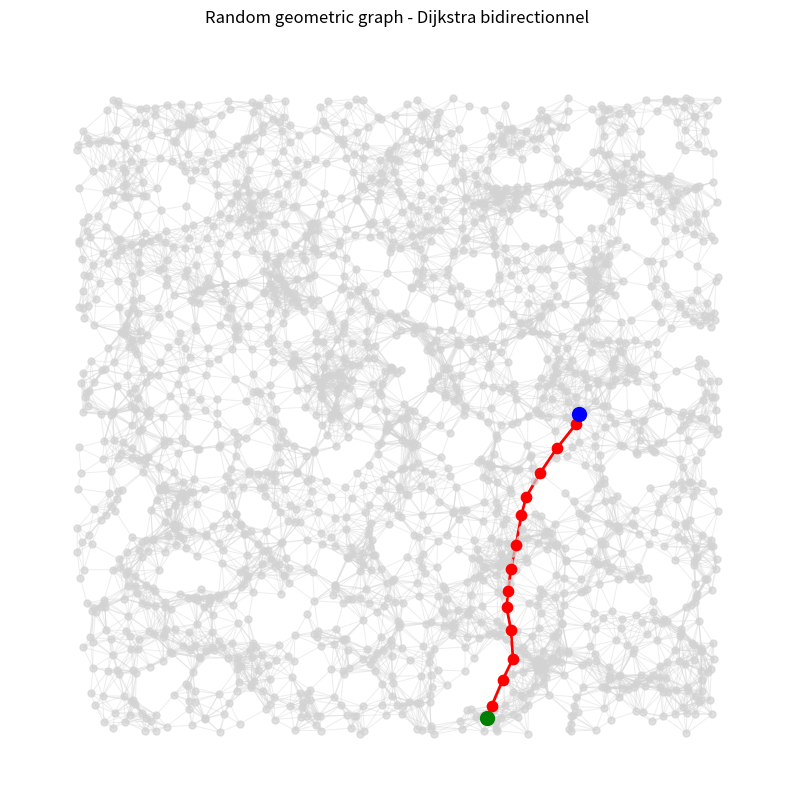
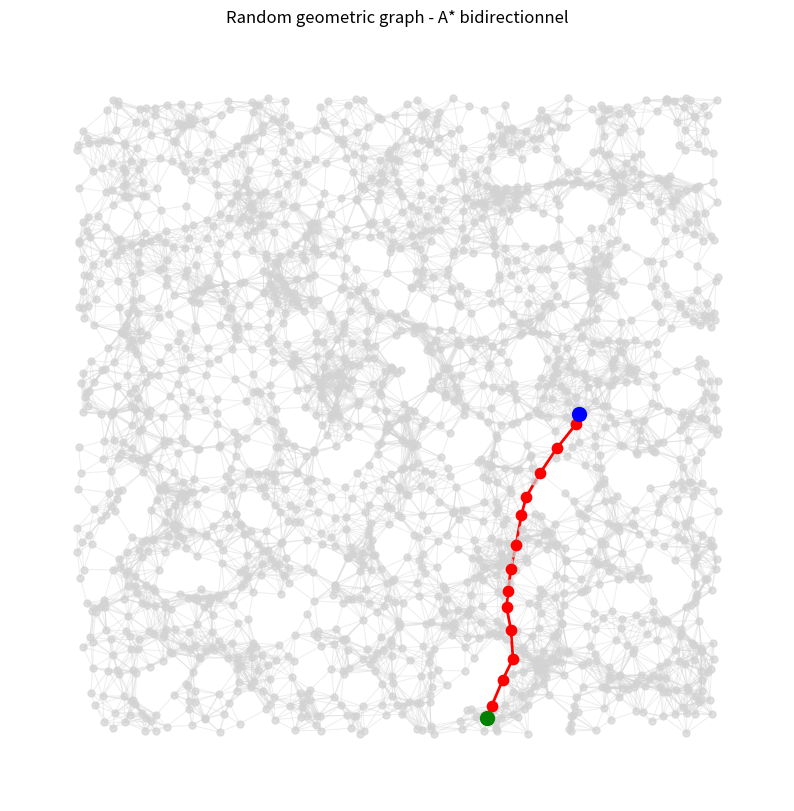
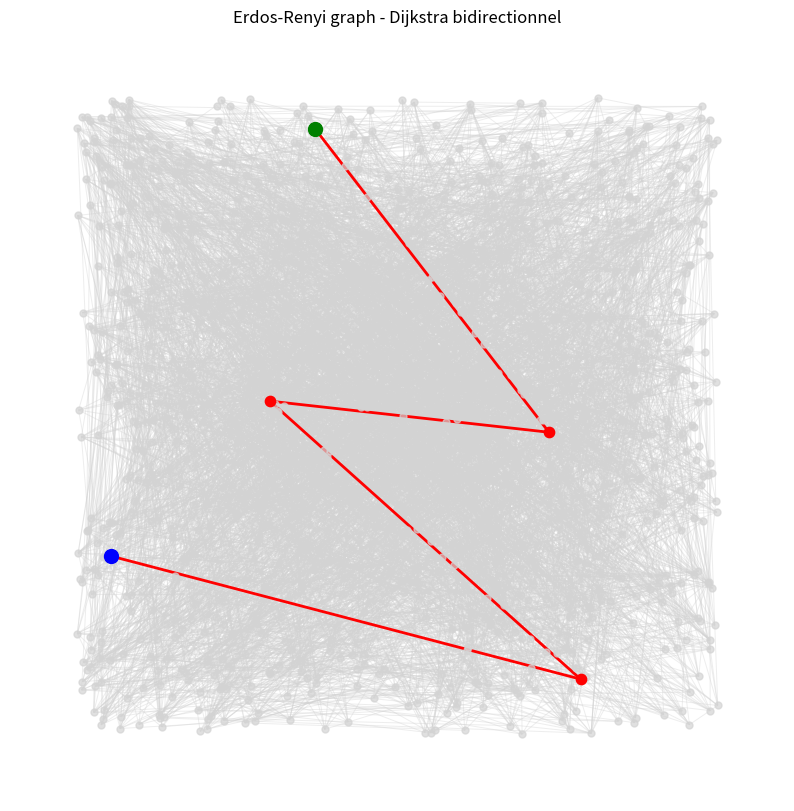
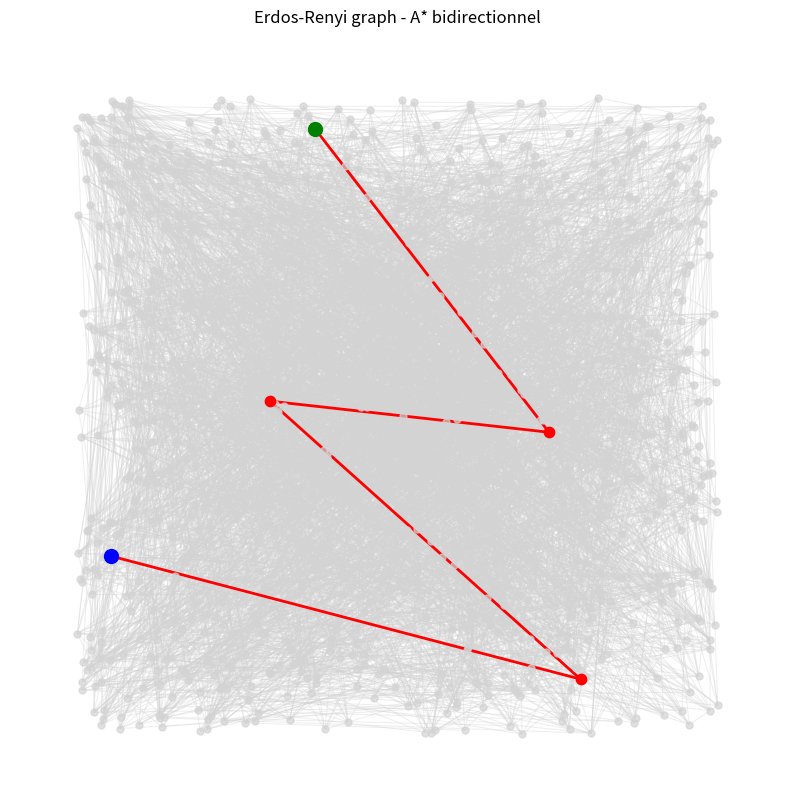
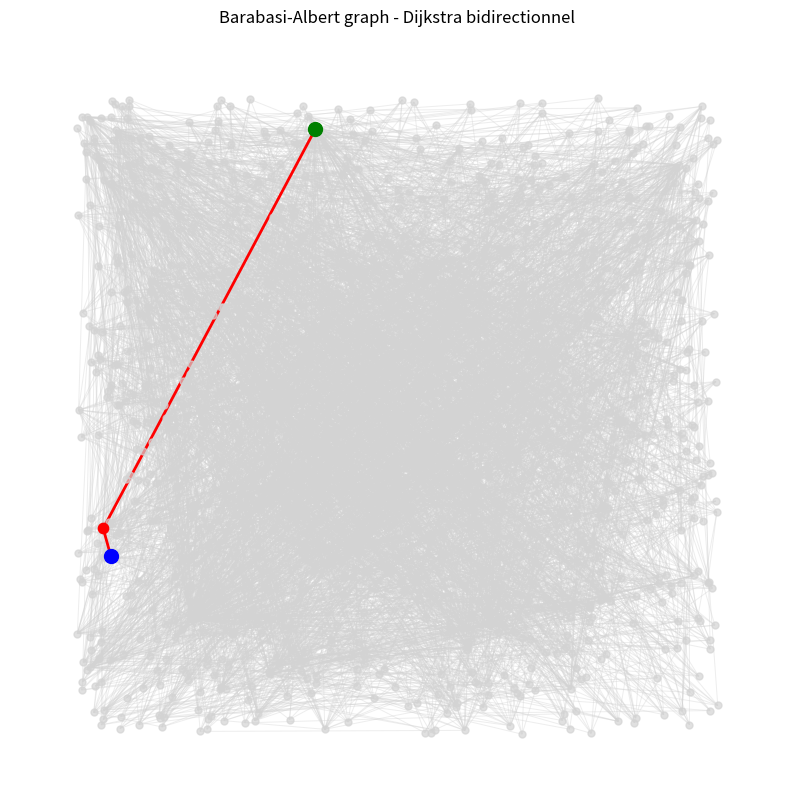
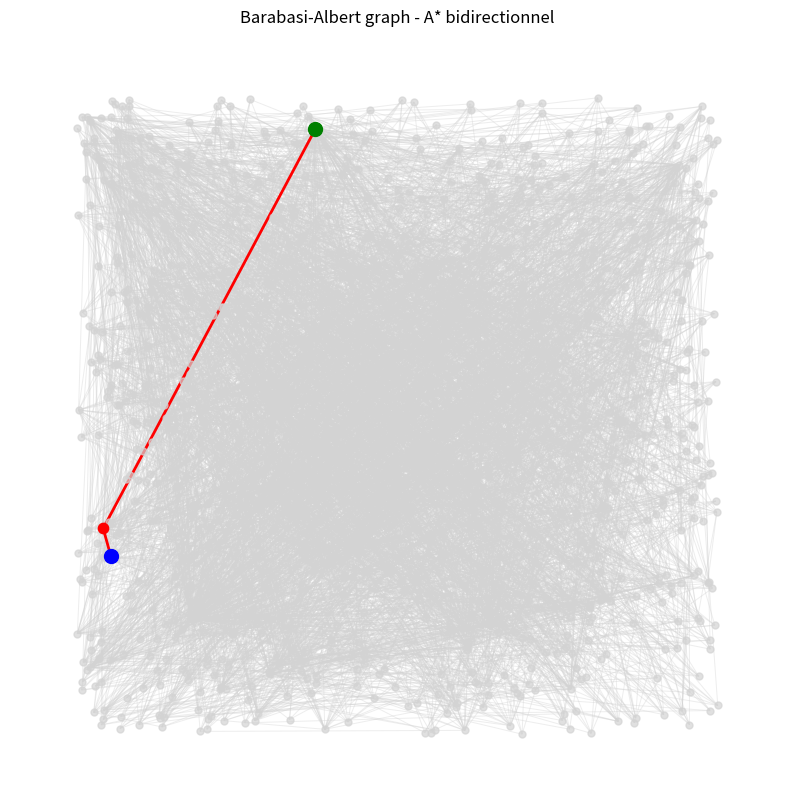

The matplotlib source for these figures, in order:
import heapq
import math
import os
import time

import networkx as nx

try:
    import matplotlib
    matplotlib.use("Agg")
    import matplotlib.pyplot as plt
    HAS_MATPLOTLIB = True
except ImportError:
    HAS_MATPLOTLIB = False


OUTPUT_DIR = "output_images"
os.makedirs(OUTPUT_DIR, exist_ok=True)


def visualize_shortest_path(graph, path, title="Shortest path", save_path=None):
    """Visualise un graphe NetworkX et le chemin trouvé."""
    if not HAS_MATPLOTLIB:
        print("[INFO] matplotlib non installé -> pas de visualisation.")
        return

    pos = nx.get_node_attributes(graph, "pos")
    if not pos:
        pos = nx.random_layout(graph, seed=42)

    plt.figure(figsize=(10, 10))
    nx.draw_networkx_nodes(graph, pos, node_size=25, node_color="lightgray", alpha=0.7)
    nx.draw_networkx_edges(graph, pos, edge_color="lightgray", alpha=0.4, width=0.7)

    if path:
        path_edges = list(zip(path[:-1], path[1:]))
        nx.draw_networkx_edges(graph, pos, edgelist=path_edges, edge_color="red", width=2.0)

        start_node, end_node = path[0], path[-1]
        mid_nodes = path[1:-1]

        if mid_nodes:
            nx.draw_networkx_nodes(graph, pos, nodelist=mid_nodes, node_size=55, node_color="red")
        nx.draw_networkx_nodes(graph, pos, nodelist=[start_node], node_size=100, node_color="green")
        nx.draw_networkx_nodes(graph, pos, nodelist=[end_node], node_size=100, node_color="blue")

    plt.title(title)
    plt.axis("off")

    if save_path:
        plt.savefig(save_path, dpi=140, bbox_inches="tight")
        print(f"[IMAGE] {save_path}")
    else:
        plt.show()
    plt.close()


def ensure_weighted_graph(graph):
    for u, v in graph.edges():
        graph[u][v]["weight"] = graph[u][v].get("weight", 1.0)


def largest_component_subgraph(graph):
    if nx.is_connected(graph):
        return graph
    largest_nodes = max(nx.connected_components(graph), key=len)
    return graph.subgraph(largest_nodes).copy()


def pick_start_goal(graph):
    nodes = list(graph.nodes())
    start = nodes[0]
    goal = nodes[-1]
    return start, goal


def reconstruct_path(prev, end):
    path = []
    cur = end
    while cur is not None:
        path.append(cur)
        cur = prev.get(cur)
    path.reverse()
    return path


def dijkstra_with_stats(graph, start, goal):
    """Dijkstra classique (unidirectionnel)."""
    t0 = time.perf_counter()

    dist = {start: 0.0}
    prev = {start: None}
    heap = [(0.0, start)]
    visited = set()
    explored = 0

    while heap:
        d, u = heapq.heappop(heap)
        if u in visited:
            continue
        visited.add(u)
        explored += 1

        if u == goal:
            break

        for v in graph.neighbors(u):
            w = graph[u][v].get("weight", 1.0)
            nd = d + w
            if nd < dist.get(v, float("inf")):
                dist[v] = nd
                prev[v] = u
                heapq.heappush(heap, (nd, v))

    duration = time.perf_counter() - t0
    if goal not in prev and goal != start:
        return None, explored, duration, float("inf")

    path = reconstruct_path(prev, goal)
    return path, explored, duration, dist.get(goal, 0.0)


def bidirectional_dijkstra_with_stats(graph, start, goal):
    """Bidirectional Dijkstra (maison), version optimale (coût identique à Dijkstra)."""
    t0 = time.perf_counter()

    f_dist = {start: 0.0}
    b_dist = {goal: 0.0}
    f_prev = {start: None}
    b_prev = {goal: None}

    f_heap = [(0.0, start)]
    b_heap = [(0.0, goal)]

    f_seen = set()  # nœuds définitivement traités côté start
    b_seen = set()  # nœuds définitivement traités côté goal
    explored = 0
    meet = None
    mu = float("inf")

    def pop_valid(heap, dist, seen):
        while heap:
            d, u = heapq.heappop(heap)
            if u in seen:
                continue
            if d > dist.get(u, float("inf")):
                continue
            return d, u
        return None, None

    def peek_valid_dist(heap, dist, seen):
        while heap:
            d, u = heap[0]
            if u in seen or d > dist.get(u, float("inf")):
                heapq.heappop(heap)
                continue
            return d
        return float("inf")

    while f_heap and b_heap:
        df, uf = pop_valid(f_heap, f_dist, f_seen)
        if uf is None:
            break
        f_seen.add(uf)
        explored += 1
        if uf in b_seen:
            cand = f_dist[uf] + b_dist[uf]
            if cand < mu:
                mu = cand
                meet = uf
        for vf in graph.neighbors(uf):
            w = graph[uf][vf].get("weight", 1.0)
            nd = df + w
            if nd < f_dist.get(vf, float("inf")):
                f_dist[vf] = nd
                f_prev[vf] = uf
                heapq.heappush(f_heap, (nd, vf))
            if vf in b_seen:
                cand = f_dist.get(vf, nd) + b_dist[vf]
                if cand < mu:
                    mu = cand
                    meet = vf

        db, ub = pop_valid(b_heap, b_dist, b_seen)
        if ub is None:
            break
        b_seen.add(ub)
        explored += 1
        if ub in f_seen:
            cand = f_dist[ub] + b_dist[ub]
            if cand < mu:
                mu = cand
                meet = ub
        for vb in graph.neighbors(ub):
            w = graph[ub][vb].get("weight", 1.0)
            nd = db + w
            if nd < b_dist.get(vb, float("inf")):
                b_dist[vb] = nd
                b_prev[vb] = ub
                heapq.heappush(b_heap, (nd, vb))
            if vb in f_seen:
                cand = b_dist.get(vb, nd) + f_dist[vb]
                if cand < mu:
                    mu = cand
                    meet = vb

        # Condition d'arrêt correcte pour bidirectional Dijkstra
        if meet is not None:
            if peek_valid_dist(f_heap, f_dist, f_seen) + peek_valid_dist(b_heap, b_dist, b_seen) >= mu:
                break

    duration = time.perf_counter() - t0
    if meet is None:
        return None, explored, duration, float("inf")

    # start -> meet
    left = []
    cur = meet
    while cur is not None:
        left.append(cur)
        cur = f_prev.get(cur)
    left.reverse()

    # meet -> goal
    right = []
    cur = b_prev.get(meet)
    while cur is not None:
        right.append(cur)
        cur = b_prev.get(cur)

    path = left + right
    cost = mu
    return path, explored, duration, cost


def bidirectional_astar_with_stats(graph, start, goal):
    """A* bidirectionnel (heuristique euclidienne si positions, sinon spring layout)."""
    t0 = time.perf_counter()

    pos = nx.get_node_attributes(graph, "pos")
    if not pos:
        pos = nx.random_layout(graph, seed=42)

    def h(a, b):
        ax, ay = pos[a]
        bx, by = pos[b]
        return math.hypot(ax - bx, ay - by)

    gf = {start: 0.0}
    gb = {goal: 0.0}
    pf = {start: None}
    pb = {goal: None}

    open_f = [(h(start, goal), start)]
    open_b = [(h(goal, start), goal)]

    seen_f = set()
    seen_b = set()
    explored = 0
    meet = None

    while open_f and open_b:
        _, uf = heapq.heappop(open_f)
        if uf not in seen_f:
            seen_f.add(uf)
            explored += 1
            if uf in seen_b:
                meet = uf
                break
            for vf in graph.neighbors(uf):
                w = graph[uf][vf].get("weight", 1.0)
                nd = gf[uf] + w
                if nd < gf.get(vf, float("inf")):
                    gf[vf] = nd
                    pf[vf] = uf
                    heapq.heappush(open_f, (nd + h(vf, goal), vf))

        _, ub = heapq.heappop(open_b)
        if ub not in seen_b:
            seen_b.add(ub)
            explored += 1
            if ub in seen_f:
                meet = ub
                break
            for vb in graph.neighbors(ub):
                w = graph[ub][vb].get("weight", 1.0)
                nd = gb[ub] + w
                if nd < gb.get(vb, float("inf")):
                    gb[vb] = nd
                    pb[vb] = ub
                    heapq.heappush(open_b, (nd + h(vb, start), vb))

    duration = time.perf_counter() - t0
    if meet is None:
        return None, explored, duration, float("inf")

    left = []
    cur = meet
    while cur is not None:
        left.append(cur)
        cur = pf.get(cur)
    left.reverse()

    right = []
    cur = pb.get(meet)
    while cur is not None:
        right.append(cur)
        cur = pb.get(cur)

    path = left + right
    cost = gf[meet] + gb[meet]
    return path, explored, duration, cost


def nx_bidirectional_dijkstra(graph, start, goal):
    """Référence NetworkX."""
    t0 = time.perf_counter()
    dist, path = nx.bidirectional_dijkstra(graph, start, goal, weight="weight")
    duration = time.perf_counter() - t0
    return path, dist, duration


def format_result(name, path, explored, duration, cost):
    length = len(path) - 1 if path else None
    if path is None:
        return f"{name:<34} | path: NONE | explored: {explored:<6} | time: {duration:.4f}s | cost: inf"
    return f"{name:<34} | path_len: {length:<4} | explored: {explored:<6} | time: {duration:.4f}s | cost: {cost:.3f}"


def log_info(message):
    print(f"[INFO] {message}")


def log_ok(message):
    print(f"[OK]   {message}")


def log_warn(message):
    print(f"[WARN] {message}")


def compare_on_graph(graph, graph_name, image_tag):
    ensure_weighted_graph(graph)
    graph = largest_component_subgraph(graph)
    start, goal = pick_start_goal(graph)

    print()
    log_info(
        f"Graph={graph_name} nodes={graph.number_of_nodes()} edges={graph.number_of_edges()} start={start} goal={goal}"
    )

    path_d, explored_d, t_d, cost_d = dijkstra_with_stats(graph, start, goal)
    path_bd, explored_bd, t_bd, cost_bd = bidirectional_dijkstra_with_stats(graph, start, goal)
    path_ba, explored_ba, t_ba, cost_ba = bidirectional_astar_with_stats(graph, start, goal)

    try:
        path_nx, dist_nx, t_nx = nx_bidirectional_dijkstra(graph, start, goal)
    except nx.NetworkXNoPath:
        path_nx, dist_nx, t_nx = None, float("inf"), 0.0

    print("  " + format_result("Dijkstra classique", path_d, explored_d, t_d, cost_d))
    print("  " + format_result("Dijkstra bidirectionnel (maison)", path_bd, explored_bd, t_bd, cost_bd))
    print("  " + format_result("A* bidirectionnel (maison)", path_ba, explored_ba, t_ba, cost_ba))
    nx_len = len(path_nx) - 1 if path_nx else None
    print(
        "  "
        + f"{'NetworkX bidirectional_dijkstra':<34} | path_len: {nx_len if nx_len is not None else 'NONE':<4} | time: {t_nx:.4f}s | cost: {dist_nx if dist_nx != float('inf') else 'inf'}"
    )

    # Vérifications de l'énoncé
    q1 = path_bd is not None
    q3 = path_bd is not None and path_nx is not None and abs(cost_bd - dist_nx) < 1e-4
    q4 = path_d is not None and path_bd is not None and explored_bd <= explored_d
    q5 = path_ba is not None
    q6_comparable = path_bd is not None and path_ba is not None

    log_ok(f"Q1 Bi-Dijkstra implémenté: {'PASS' if q1 else 'FAIL'}")
    if q3:
        log_ok("Q3 coût Bi-Dijkstra == NetworkX: PASS")
    else:
        log_warn("Q3 coût Bi-Dijkstra != NetworkX: FAIL")
    log_ok(f"Q4 Bi-Dijkstra explore <= Dijkstra: {'PASS' if q4 else 'FAIL'}")
    log_ok(f"Q5 Bi-A* implémenté: {'PASS' if q5 else 'FAIL'}")
    if q6_comparable:
        if explored_ba < explored_bd:
            q6_msg = "Bi-A* explore moins de nœuds"
        elif explored_ba == explored_bd:
            q6_msg = "Bi-A* et Bi-Dijkstra explorent pareil"
        else:
            q6_msg = "Bi-A* explore plus de nœuds"
    else:
        q6_msg = "Comparaison impossible (pas de chemin)"
    log_info(f"Q6 comparaison Bi-Dijkstra/Bi-A*: {q6_msg}")

    # Images des solutions
    if path_bd:
        visualize_shortest_path(
            graph,
            path_bd,
            title=f"{graph_name} - Dijkstra bidirectionnel",
            save_path=os.path.join(OUTPUT_DIR, f"tp2_{image_tag}_bidijkstra.png"),
        )
    if path_ba:
        visualize_shortest_path(
            graph,
            path_ba,
            title=f"{graph_name} - A* bidirectionnel",
            save_path=os.path.join(OUTPUT_DIR, f"tp2_{image_tag}_biastar.png"),
        )


def main():
    # Q2 : tests sur graphes de plus grande taille (énoncé)
    g_geo = nx.random_geometric_graph(2000, 0.05, seed=42)

    # pondération euclidienne pour geometric graph
    pos_geo = nx.get_node_attributes(g_geo, "pos")
    for u, v in g_geo.edges():
        x1, y1 = pos_geo[u]
        x2, y2 = pos_geo[v]
        g_geo[u][v]["weight"] = math.hypot(x1 - x2, y1 - y2)

    g_er = nx.erdos_renyi_graph(1000, 0.01, seed=42)
    g_ba = nx.barabasi_albert_graph(1000, 5, seed=42)

    compare_on_graph(g_geo, "Random geometric graph", "geo")
    compare_on_graph(g_er, "Erdos-Renyi graph", "er")
    compare_on_graph(g_ba, "Barabasi-Albert graph", "ba")

    print()
    log_ok("Run terminé")
    log_info("Images: output_images/tp2_*_bidijkstra.png et output_images/tp2_*_biastar.png")


if __name__ == "__main__":
    main()
